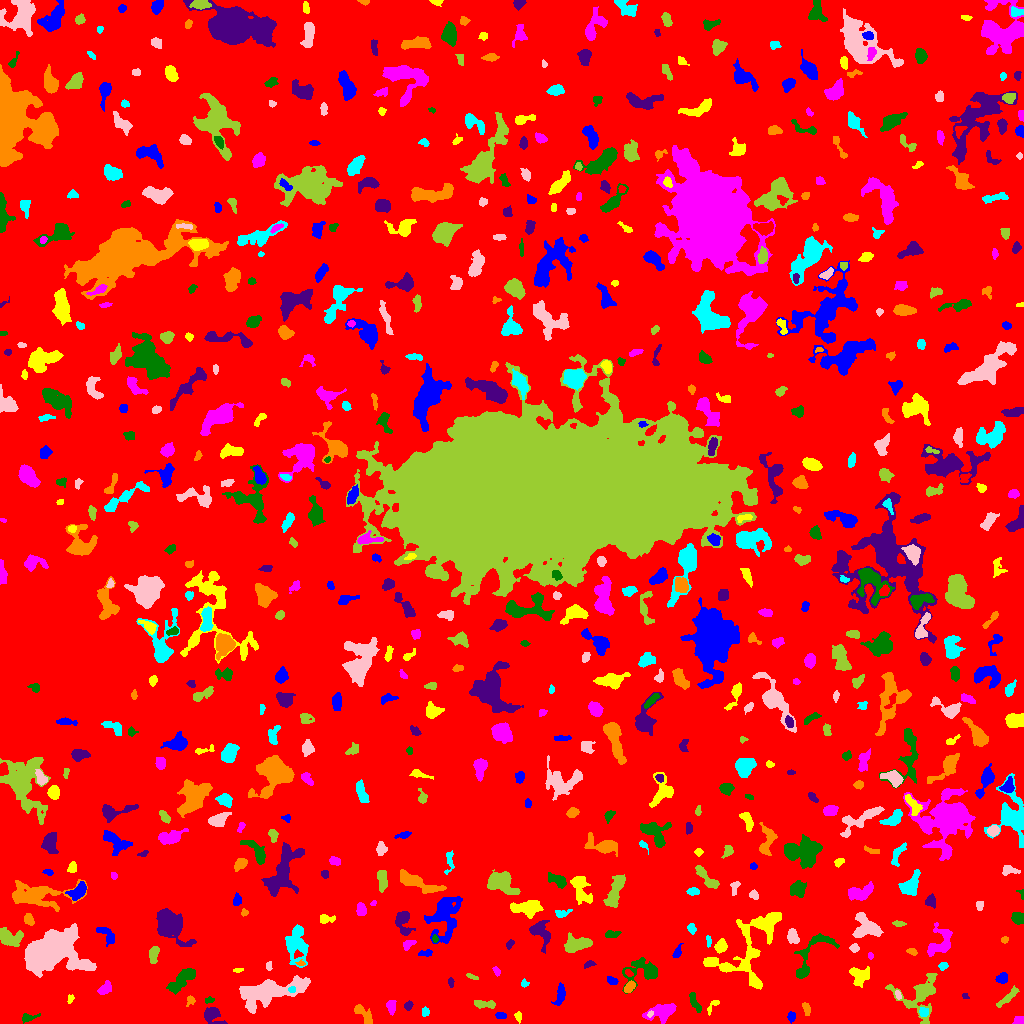

The table this chart was drawn from, first rows:
ID, X, Y, A, B, theta, total_flux, mu_max, mu_median, mu_mean, R_fwhm, R_e, R10, R90, x_start, x_end, y_start, y_end, area, greylevel
0, 513.7, 510, 300.5, 299.8, 0.7518, 2061869, 12.0, 2.0, 2.52, 154.5, 246.4, 94.84, 391.6, 0, 1023, 0, 1023, 818046, 2.52
1, 791.4, 6.931, 1.996, 1.678, -1.457, 145.0, 6.0, 2.0, 1.859, 3.038, 2.394, 0.7979, 3.7, 787, 795, 0, 12, 78, 8.859
2, 518.7, 6.825, 2.262, 1.406, -1.523, 166.0, 8.0, 2.0, 2.554, 2.459, 2.185, 0.7979, 3.568, 514, 521, 0, 12, 65, 8.554
3, 1019, 2.733, 2.664, 1.803, 0.231, 86.0, 2.0, 1.0, 1.062, 4.442, 2.585, 1.128, 4.107, 1012, 1023, 0, 7, 81, 7.062
4, 27.92, 5.648, 4.309, 1.837, 0.1986, 145.0, 4.0, 1.0, 1.368, 3.7, 2.877, 0.9772, 4.652, 22, 40, 0, 10, 106, 7.368
5, 211.4, 8.483, 5.067, 3.662, -0.672, 828.0, 10.0, 3.0, 3.479, 4.82, 4.406, 1.693, 7.442, 204, 227, 0, 16, 238, 8.479
6, 363.6, 9.422, 6.922, 2.624, -0.8297, 625.0, 7.0, 3.0, 3.125, 4.618, 4.583, 1.784, 7.136, 354, 372, 0, 19, 200, 8.125
7, 425.3, 11.58, 2.208, 1.822, 1.553, 193.0, 5.0, 3.0, 2.881, 3.29, 2.523, 0.9772, 4.029, 422, 429, 7, 17, 67, 8.881
8, 650.3, 9.518, 1.654, 1.178, 0.8718, 56.0, 3.0, 1.0, 1.514, 2.394, 1.784, 0.5642, 2.821, 647, 653, 6, 13, 37, 11.51
9, 919.1, 28.29, 12.18, 11.24, 0.7583, 2243, 8.0, 3.0, 3.094, 8.813, 8.292, 3.192, 13.3, 885, 937, 0, 50, 725, 8.094
10, 304.1, 13.11, 7.602, 2, 1.29, 338.0, 4.0, 1.0, 1.543, 5.642, 4.26, 1.784, 6.933, 297, 309, 0, 26, 219, 7.543
11, 501, 7.68, 2.653, 1.574, -0.03663, 150.0, 5.0, 2.0, 2.083, 2.585, 2.523, 0.9772, 4.146, 495, 506, 5, 11, 72, 9.083
12, 712.7, 17.66, 5.11, 1.729, 0.906, 246.0, 6.0, 3.0, 2.929, 4.068, 2.932, 1.128, 4.514, 707, 719, 8, 23, 84, 7.929
13, 663, 11.74, 7.573, 3.514, 0.286, 967.0, 7.0, 2.0, 2.628, 5.997, 5.557, 2.111, 8.759, 642, 676, 0, 20, 368, 8.628
14, 694.3, 22.56, 5.711, 1.712, -1.183, 317.0, 6.0, 2.0, 2.248, 4.068, 3.523, 1.262, 5.67, 689, 701, 11, 31, 141, 8.248
15, 408.1, 17.86, 2.045, 1.762, 0.9762, 176.0, 6.0, 2.0, 2.479, 3.241, 2.394, 0.7979, 3.827, 404, 413, 13, 23, 71, 8.479
16, 806.7, 14.16, 3.516, 1.728, -1.271, 193.0, 5.0, 2.0, 2.144, 2.985, 2.932, 1.128, 4.583, 802, 810, 8, 21, 90, 8.144
17, 923.5, 11.42, 2.283, 2.23, -0.3195, 279.0, 6.0, 4.0, 3.282, 4.37, 2.985, 1.128, 4.406, 919, 928, 7, 16, 85, 11.28
18, 269.7, 31.53, 17.83, 5.689, 0.2384, 6863, 17.0, 5.0, 5.968, 7.797, 10.4, 3.742, 16.75, 239, 310, 10, 48, 1150, 9.968
19, 484.4, 19.29, 5.924, 1.82, -0.07932, 365.0, 5.0, 2.0, 2.386, 4.886, 3.909, 1.596, 5.863, 474, 495, 15, 23, 153, 8.386
20, 762.1, 22.41, 5.042, 2.051, -0.5303, 365.0, 6.0, 2.0, 2.355, 4.82, 4.029, 1.493, 6.05, 753, 772, 14, 28, 155, 9.355
21, 560.2, 29.11, 5.366, 2.048, 1.364, 259.0, 4.0, 2.0, 1.497, 5.262, 3.989, 1.596, 6.103, 551, 565, 18, 41, 173, 7.497
22, 70.56, 24.42, 2.122, 1.308, 1.011, 72.0, 4.0, 1.0, 1.385, 2.646, 1.954, 0.5642, 3.192, 67, 74, 20, 29, 52, 9.385
23, 391.2, 17.56, 3.127, 1.979, 1.567, 307.0, 7.0, 2.0, 2.58, 3.192, 3.038, 1.128, 4.951, 386, 396, 8, 23, 119, 8.58
24, 209.1, 23.13, 2.237, 1.52, 0.119, 128.0, 6.0, 2.0, 2.327, 2.394, 2.185, 0.7979, 3.568, 205, 214, 20, 27, 55, 9.327
25, 965.4, 27.31, 1.766, 1.308, -0.4384, 48.0, 3.0, 1.0, 1.263, 2.185, 1.784, 0.5642, 2.877, 962, 969, 25, 30, 38, 8.263
26, 190.6, 23.25, 2.333, 1.864, 1.484, 116.0, 5.0, 1.0, 1.611, 2.326, 2.257, 0.7979, 3.949, 186, 195, 17, 28, 72, 7.611
27, 292.1, 33.93, 1.927, 1.499, 0.02716, 130.0, 5.0, 3.0, 2.766, 2.932, 2.185, 0.7979, 3.29, 288, 295, 31, 37, 47, 13.77
28, 898.2, 28.26, 2.192, 1.306, -1.286, 109.0, 4.0, 2.0, 2.137, 3.29, 2.185, 0.7979, 3.385, 895, 901, 24, 33, 51, 10.14
29, 1008, 26.68, 7.115, 1.573, 0.7107, 280.0, 5.0, 2.0, 1.628, 3.141, 3.989, 1.382, 6.18, 996, 1019, 16, 38, 172, 7.628
30, 959.8, 42.78, 3.42, 2.752, -1.083, 219.0, 4.0, 2.0, 2.168, 4.886, 3.29, 1.262, 4.951, 954, 966, 35, 50, 101, 7.168
31, 612.3, 42.84, 2.819, 1.426, -0.4316, 139.0, 4.0, 2.0, 1.695, 3.656, 2.523, 0.9772, 3.909, 607, 618, 39, 47, 82, 7.695
32, 859.6, 48.68, 5.356, 4.197, -0.203, 1041, 9.0, 3.0, 3.772, 5.14, 5.109, 1.954, 8.195, 849, 869, 36, 57, 276, 8.772
33, 104.8, 34.32, 3.9, 2.653, 0.687, 314.0, 5.0, 2.0, 2.211, 4.068, 3.827, 1.382, 5.89, 97, 111, 29, 43, 142, 9.211
34, 184.1, 45.61, 8.823, 3.13, 0.7276, 949.0, 9.0, 2.0, 2.551, 4.618, 4.886, 1.784, 9.339, 166, 195, 29, 55, 372, 8.551
35, 451, 40.96, 2.35, 1.311, -1.486, 147.0, 5.0, 3.0, 2.722, 3.038, 2.257, 0.7979, 3.478, 448, 454, 36, 46, 54, 8.722
36, 629.5, 36.38, 3.101, 2.011, 0.8963, 499.0, 9.0, 4.0, 4.664, 4.107, 3.241, 1.262, 5.015, 624, 635, 31, 43, 107, 11.66
37, 524.1, 40.06, 1.852, 1.657, -1.41, 77.0, 4.0, 1.0, 1.453, 2.585, 2.034, 0.5642, 3.385, 521, 529, 36, 45, 53, 7.453
38, 50.76, 71.08, 13.08, 9.03, 0.2237, 24520, 43.0, 9.0, 12.22, 10.45, 11.73, 4.406, 20.24, 24, 96, 46, 100, 2007, 17.22
39, 471.7, 46.88, 3.359, 1.128, -0.3232, 135.0, 5.0, 2.0, 2.368, 2.877, 2.523, 0.9772, 3.742, 466, 478, 44, 50, 57, 7.368
40, 628.8, 50.43, 2.214, 1.46, -0.6104, 138.0, 4.0, 3.0, 2.604, 3.613, 2.326, 0.9772, 3.523, 625, 633, 47, 54, 53, 12.6
41, 1002, 45.2, 3.024, 2.328, 0.3155, 501.0, 8.0, 4.0, 4.357, 4.82, 3.432, 1.382, 5.232, 995, 1007, 40, 51, 115, 9.357
42, 238.4, 53.57, 2.356, 1.09, 0.1918, 98.0, 4.0, 2.0, 2.227, 2.932, 2.034, 0.7979, 3.192, 233, 243, 51, 55, 44, 9.227
43, 496.5, 52.19, 2.342, 1.367, -1.079, 122.0, 5.0, 2.0, 2.068, 2.646, 2.185, 0.7979, 3.432, 492, 500, 47, 57, 59, 8.068
44, 643.5, 52.87, 9.465, 5.899, 0.07575, 1694, 10.0, 3.0, 3.707, 6.699, 6.155, 2.326, 10.17, 622, 657, 30, 66, 457, 8.707
45, 588.7, 59.56, 2.419, 1.507, 0.4393, 113.0, 4.0, 1.0, 1.662, 3.141, 2.326, 0.7979, 3.827, 584, 596, 55, 63, 68, 7.662
46, 300.7, 59.97, 2.133, 1.207, -0.03625, 67.0, 4.0, 1.0, 1.558, 2.459, 1.871, 0.5642, 3.09, 295, 305, 58, 64, 43, 10.56
47, 943, 57.22, 2.266, 1.674, 0.2222, 175.0, 6.0, 2.0, 2.536, 3.29, 2.394, 0.7979, 3.785, 938, 948, 53, 61, 69, 8.536
48, 269.1, 57.37, 2.226, 1.443, 1.535, 125.0, 4.0, 3.0, 2.358, 3.432, 2.257, 0.9772, 3.385, 266, 272, 53, 62, 53, 8.358
49, 153.9, 70.46, 3.987, 2.163, 1.317, 389.0, 6.0, 2.0, 2.593, 4.787, 3.478, 1.382, 5.585, 149, 159, 60, 77, 150, 8.593
50, 356.4, 72.42, 15.45, 9.39, -0.6728, 6616, 11.0, 5.0, 4.904, 12.75, 12.19, 4.853, 18.48, 324, 383, 43, 99, 1349, 8.904
51, 677.2, 71.26, 3.674, 1.665, 1.197, 245.0, 5.0, 3.0, 2.753, 3.827, 2.877, 1.128, 4.549, 672, 683, 66, 80, 89, 8.753
52, 744.5, 68.05, 21.33, 15.18, 1.033, 3401, 8.0, 3.0, 2.872, 10.57, 10.76, 4.029, 17.01, 703, 781, 34, 111, 1184, 7.872
53, 870.5, 67.78, 1.801, 1.283, -1.447, 107.0, 6.0, 3.0, 2.816, 2.585, 1.871, 0.5642, 2.985, 868, 873, 64, 71, 38, 8.816
54, 810.6, 68.08, 16.98, 6.376, 0.9537, 1244, 5.0, 3.0, 2.619, 8.777, 7.356, 2.877, 11.04, 794, 839, 45, 90, 475, 7.619
55, 541.1, 90.62, 7.167, 4.516, -1.098, 722.0, 8.0, 2.0, 2.242, 4.334, 5.382, 1.954, 8.63, 529, 550, 70, 103, 322, 9.242
56, 912.3, 71.92, 2.363, 1.424, -0.3399, 91.0, 4.0, 1.0, 1.379, 2.932, 2.257, 0.7979, 3.656, 906, 917, 68, 75, 66, 7.379
57, 296.8, 79.32, 10.32, 5.2, -1.533, 1734, 7.0, 3.0, 3.064, 7.959, 7.399, 2.821, 11.78, 285, 308, 56, 99, 566, 8.064
58, 854.4, 75.45, 2.066, 1.876, -0.5803, 139.0, 5.0, 2.0, 1.878, 2.646, 2.459, 0.9772, 3.868, 849, 859, 71, 80, 74, 7.878
59, 577.3, 79.26, 7.077, 3.332, 0.1607, 1644, 11.0, 4.0, 4.779, 6.482, 5.726, 2.257, 8.956, 564, 592, 71, 91, 344, 9.779
... 653 more rows
